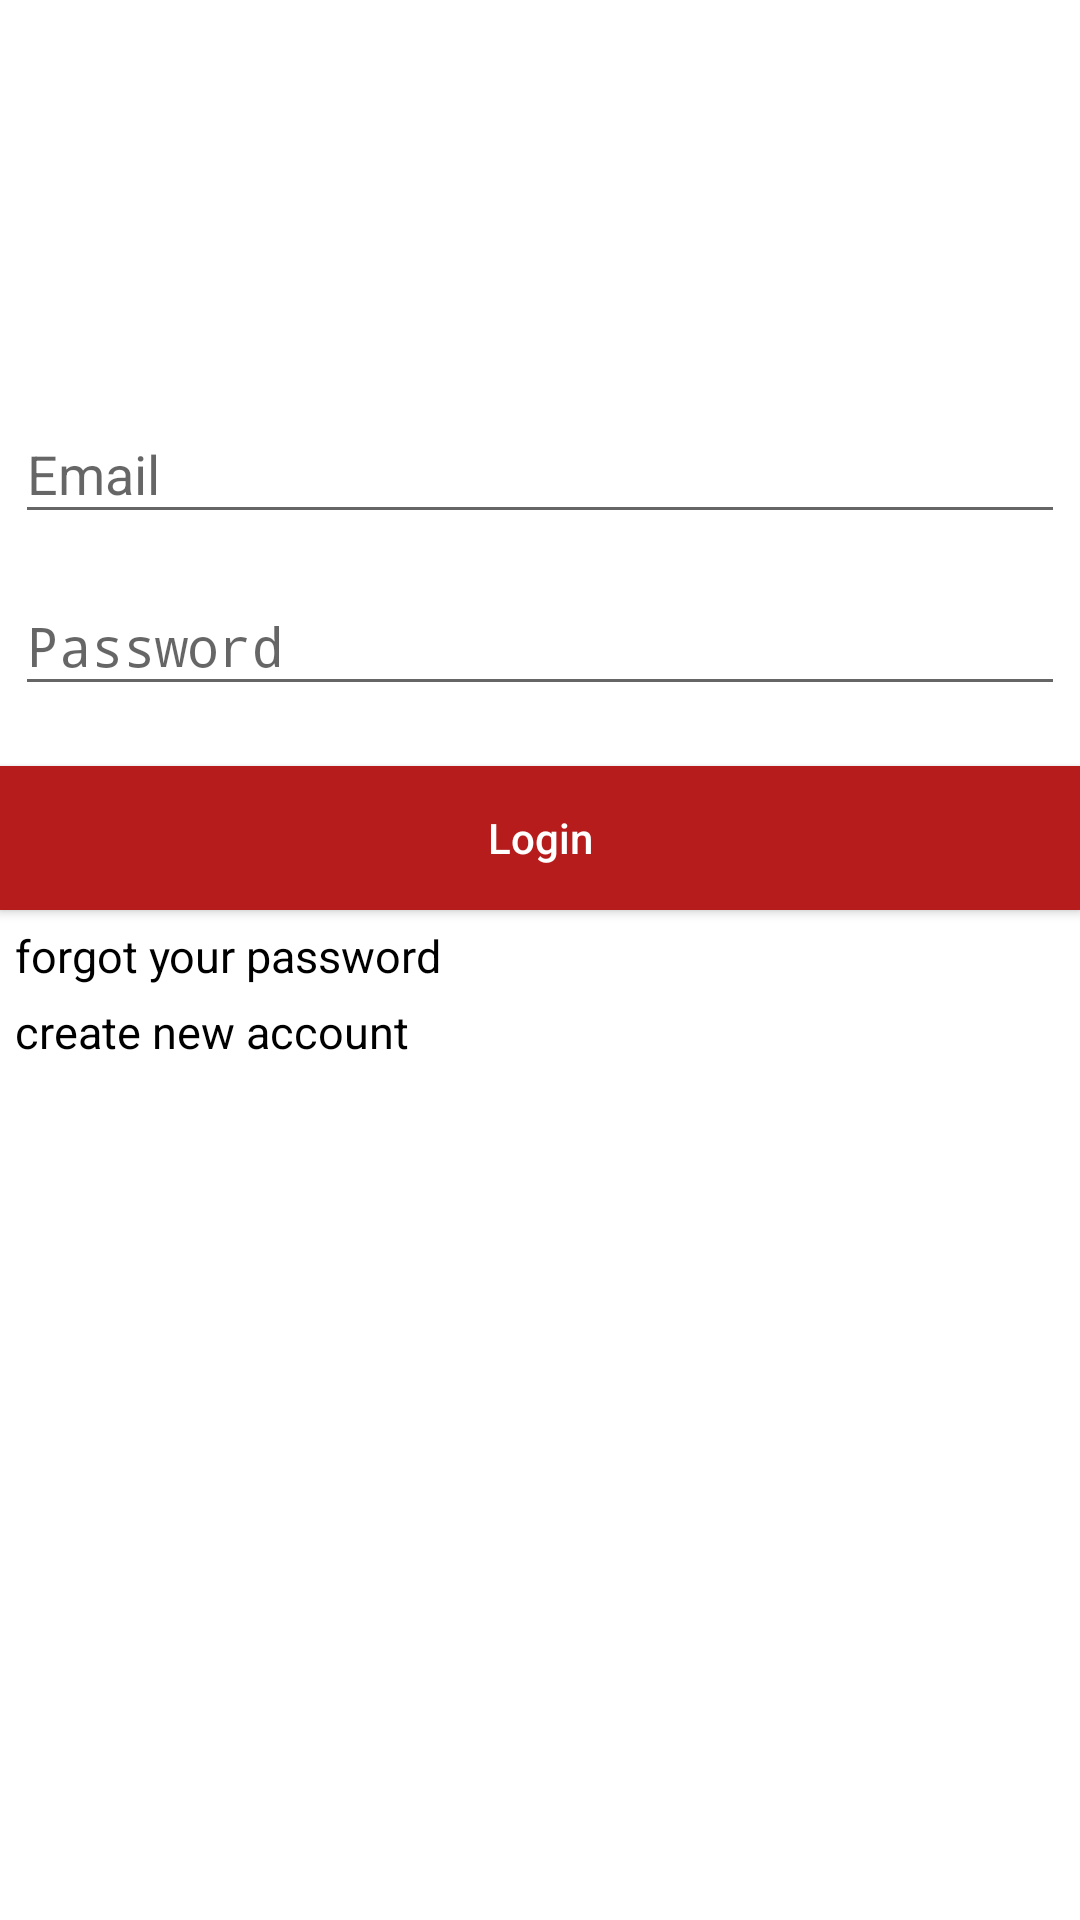

Write the Android layout XML for this screen, with the resource values it uses.
<!-- AndroidManifest.xml: activity theme noActionTheme -->
<!-- res/layout/activity_login.xml -->
<?xml version="1.0" encoding="utf-8"?>
<android.support.constraint.ConstraintLayout
    xmlns:android="http://schemas.android.com/apk/res/android"
    xmlns:app="http://schemas.android.com/apk/res-auto"
    xmlns:tools="http://schemas.android.com/tools"
    android:layout_width="match_parent"
    android:layout_height="match_parent"
    android:id="@+id/activity_login"
    android:background="#ffffff"
    tools:context=".ui.LoginActivity">



    <ProgressBar
        android:layout_width="wrap_content"
        android:layout_height="wrap_content"
        android:id="@+id/loginProgressBar"
        app:layout_constraintStart_toStartOf="parent"
        app:layout_constraintEnd_toEndOf="parent"
        app:layout_constraintTop_toTopOf="parent"
        app:layout_constraintBottom_toBottomOf="parent"
        app:layout_constraintVertical_bias=".15"
        android:visibility="gone"/>


    <android.support.design.widget.TextInputLayout
        android:layout_width="match_parent"
        android:layout_height="wrap_content"
        android:id="@+id/loginEmail_IL"
        app:layout_constraintStart_toStartOf="parent"
        app:layout_constraintEnd_toEndOf="parent"
        app:layout_constraintTop_toTopOf="parent"
        app:layout_constraintBottom_toBottomOf="parent"
        app:layout_constraintVertical_bias=".2"

        android:layout_marginTop="10dp"
        android:layout_marginStart="5dp"
        android:layout_marginEnd="5dp">

        <EditText
            android:layout_width="match_parent"
            android:layout_height="wrap_content"
            android:id="@+id/loginEmail"
            android:inputType="textEmailAddress"
            android:hint="Email "/>

    </android.support.design.widget.TextInputLayout>


    <android.support.design.widget.TextInputLayout
        android:layout_width="match_parent"
        android:layout_height="wrap_content"
        android:id="@+id/loginPass_IL"
        app:layout_constraintStart_toStartOf="parent"
        app:layout_constraintEnd_toEndOf="parent"
        app:layout_constraintTop_toBottomOf="@+id/loginEmail_IL"
        android:layout_marginStart="5dp"
        android:layout_marginEnd="5dp"
        android:layout_marginTop="5dp">

        <EditText
            android:layout_width="match_parent"
            android:layout_height="wrap_content"
            android:id="@+id/loginPass"
            android:hint="Password"
            android:inputType="textPassword" />

    </android.support.design.widget.TextInputLayout>


    <Button
        android:layout_width="match_parent"
        android:layout_height="wrap_content"
        android:id="@+id/loginBU"
        android:text="Login"
        android:textAllCaps="false"
        android:textColor="#ffffff"
        android:background="#b71c1c"
        app:layout_constraintTop_toBottomOf="@id/loginPass_IL"
        android:layout_marginTop="20dp"/>

    <TextView
        android:layout_width="match_parent"
        android:layout_height="wrap_content"
        android:id="@+id/loginForgotPass"
        android:text="forgot your password "
        app:layout_constraintTop_toBottomOf="@id/loginBU"
        app:layout_constraintStart_toStartOf="parent"
        android:layout_marginTop="5dp"
        android:layout_marginStart="5dp"
        android:layout_marginLeft="5dp"
        android:textSize="15sp"
        android:textColor="#000"/>

    <TextView
        android:layout_width="match_parent"
        android:layout_height="wrap_content"
        android:id="@+id/createNewAccount"
        android:text="create new account"
        app:layout_constraintTop_toBottomOf="@id/loginForgotPass"
        app:layout_constraintStart_toStartOf="parent"
        android:layout_marginTop="5dp"
        android:layout_marginStart="5dp"
        android:layout_marginLeft="5dp"
        android:textSize="15sp"
        android:textColor="#000"/>






</android.support.constraint.ConstraintLayout>
<!-- resources referenced by this layout -->
<resources>
  <style name="noActionTheme" parent="Theme.AppCompat.Light.NoActionBar">
          
          <item name="colorPrimary">@color/colorPrimary</item>
          <item name="colorPrimaryDark">@color/colorPrimaryDark</item>
          <item name="colorAccent">@color/colorAccent</item>
      </style>
  <color name="colorPrimary">#ad1457</color>
  <color name="colorPrimaryDark">#750737</color>
  <color name="colorAccent">#56203D</color>
</resources>
